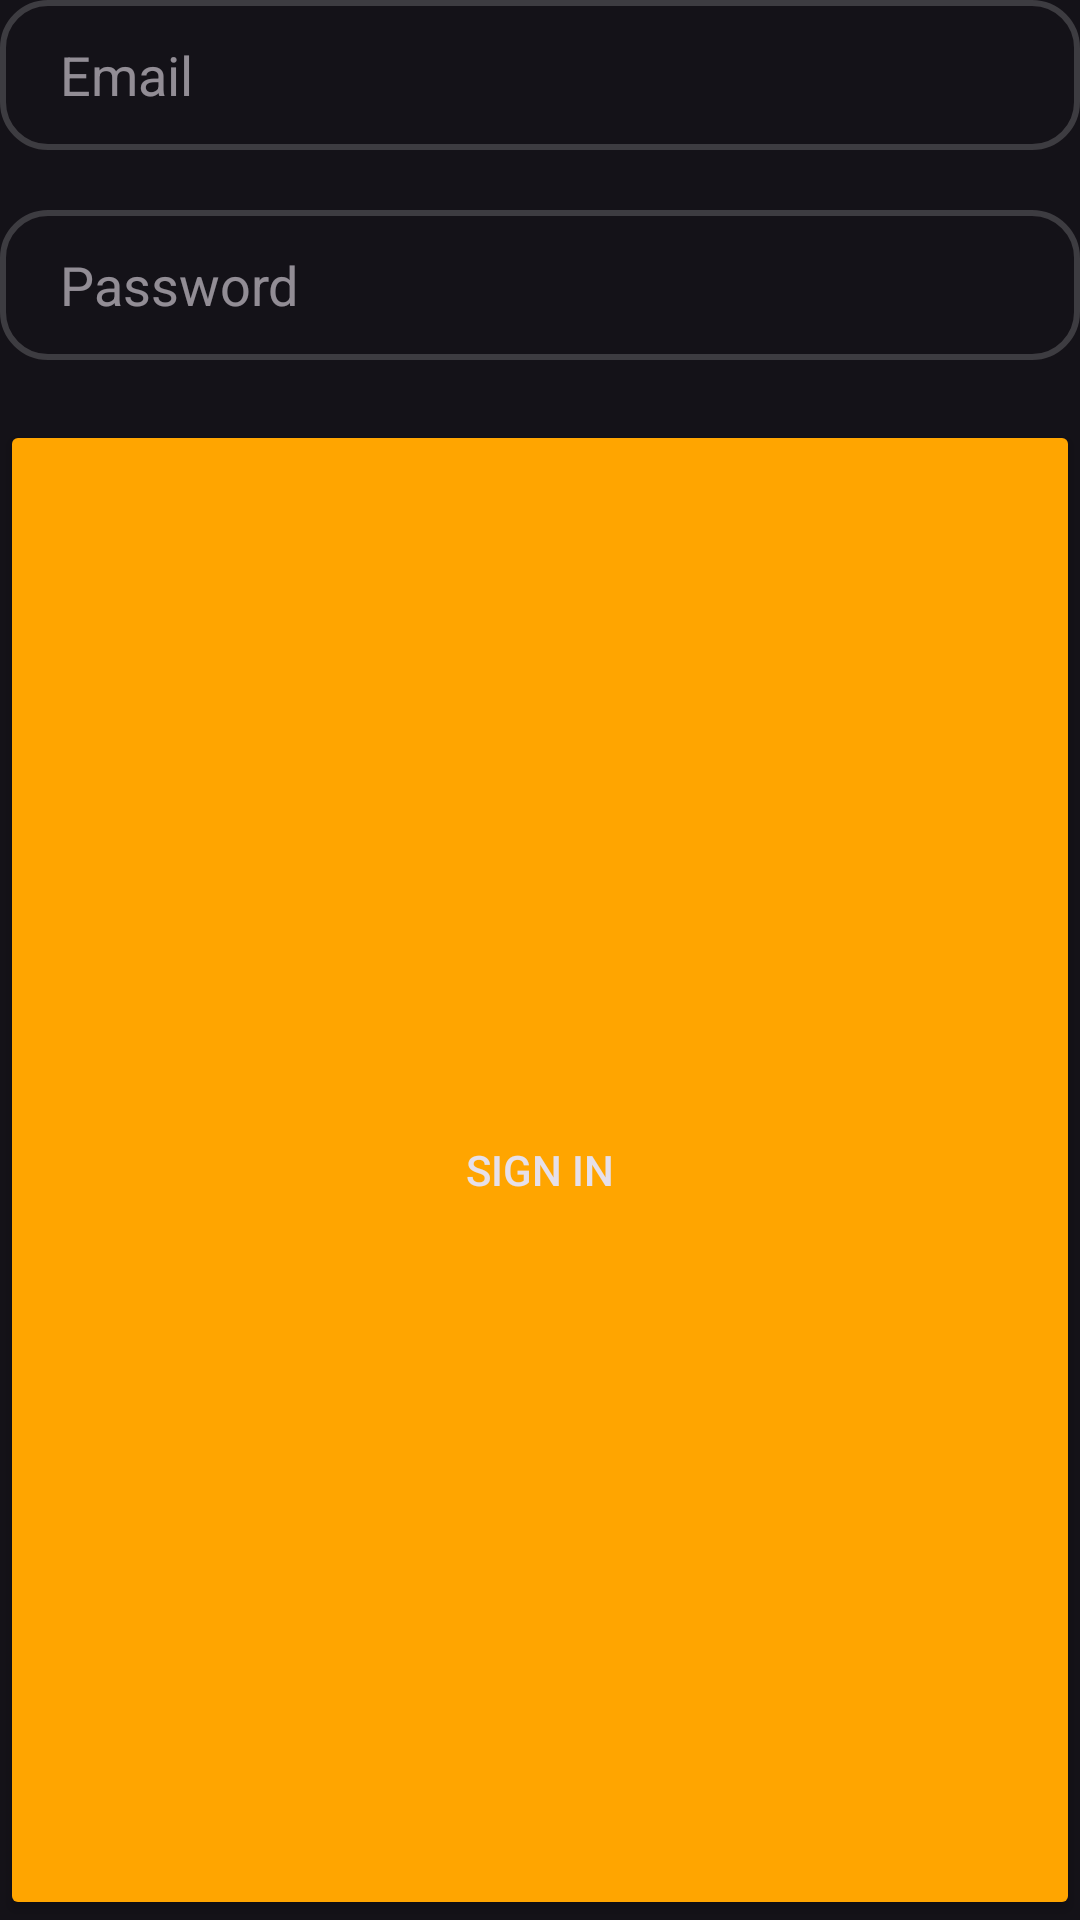

Write the Android layout XML for this screen, with the resource values it uses.
<!-- AndroidManifest.xml: application theme Theme.AssignmentLiveintech -->
<!-- res/layout/fragment_sign_in.xml -->
<?xml version="1.0" encoding="utf-8"?>
<LinearLayout xmlns:android="http://schemas.android.com/apk/res/android"
    xmlns:tools="http://schemas.android.com/tools"
    android:layout_width="match_parent"
    android:layout_height="wrap_content"
    android:orientation="vertical"
    tools:context=".SignInFragment">

    <EditText
        android:id="@+id/signInUserEmail"
        android:layout_width="match_parent"
        android:layout_height="50dp"
        android:gravity="center_vertical"
        android:paddingHorizontal="20dp"
        android:hint="Email"
        android:background="@drawable/edit_text_background"
        />

    <EditText
        android:id="@+id/signInUserPassword"
        android:layout_width="match_parent"
        android:layout_height="50dp"
        android:gravity="center_vertical"
        android:layout_marginTop="20dp"
        android:paddingHorizontal="20dp"
        android:hint="Password"
        android:inputType="textPassword"
        android:background="@drawable/edit_text_background"
        />

    <Button
        android:layout_width="match_parent"
        android:layout_height="match_parent"
        android:id="@+id/signInButton"
        android:backgroundTint="@color/orange"
        android:text="Sign In"
        android:layout_marginTop="20dp"
        />

    <TextView
        android:layout_width="match_parent"
        android:layout_height="50dp"
        android:text="Continue With Google"
        android:textSize="17sp"
        android:id="@+id/googleLogin"
        android:background="@drawable/edit_text_background"
        android:layout_marginTop="20dp"
        android:drawablePadding="15dp"
        android:gravity="center_vertical"
        android:paddingStart="15dp"
        android:drawableLeft="@drawable/google_logo"/>

    <TextView
        android:layout_width="match_parent"
        android:layout_height="50dp"
        android:text="Continue With Facebook"
        android:textSize="17sp"
        android:id="@+id/facebookLogin"
        android:background="@drawable/edit_text_background"
        android:layout_marginTop="20dp"
        android:paddingStart="15dp"
        android:drawablePadding="15dp"
        android:gravity="center_vertical"
        android:drawableLeft="@drawable/facebook_logo"/>


</LinearLayout>
<!-- resources referenced by this layout -->
<resources>
  <color name="orange">#FFFFA500</color>
  <!-- drawable edit_text_background (drawable) -->
  <?xml version="1.0" encoding="utf-8"?>
  
  <shape xmlns:android="http://schemas.android.com/apk/res/android">
  
      <stroke android:color="#2DFFFFFF"
          android:width="2dp"/>
      <corners android:radius="15dp"/>
  </shape>
  <!-- drawable facebook_logo (drawable) -->
  <vector xmlns:android="http://schemas.android.com/apk/res/android"
      android:width="24dp"
      android:height="24dp"
      android:viewportWidth="512"
      android:viewportHeight="512">
    <path
        android:pathData="M76.8,0L435.2,0A76.8,76.8 0,0 1,512 76.8L512,435.2A76.8,76.8 0,0 1,435.2 512L76.8,512A76.8,76.8 0,0 1,0 435.2L0,76.8A76.8,76.8 0,0 1,76.8 0z"
        android:fillColor="#3b5998"/>
    <path
        android:pathData="M287,456V157c0,-21 6,-35 35,-35h38V59c-7,-1 -29,-3 -55,-3 -54,0 -91,33 -91,94v306m143,-254H152v72h196"
        android:fillColor="#fff"/>
  </vector>
  <style name="Theme.AssignmentLiveintech" parent="Base.Theme.AssignmentLiveintech" />
  <style name="Base.Theme.AssignmentLiveintech" parent="Theme.Material3.Dark.NoActionBar">
          
          
      </style>
</resources>
